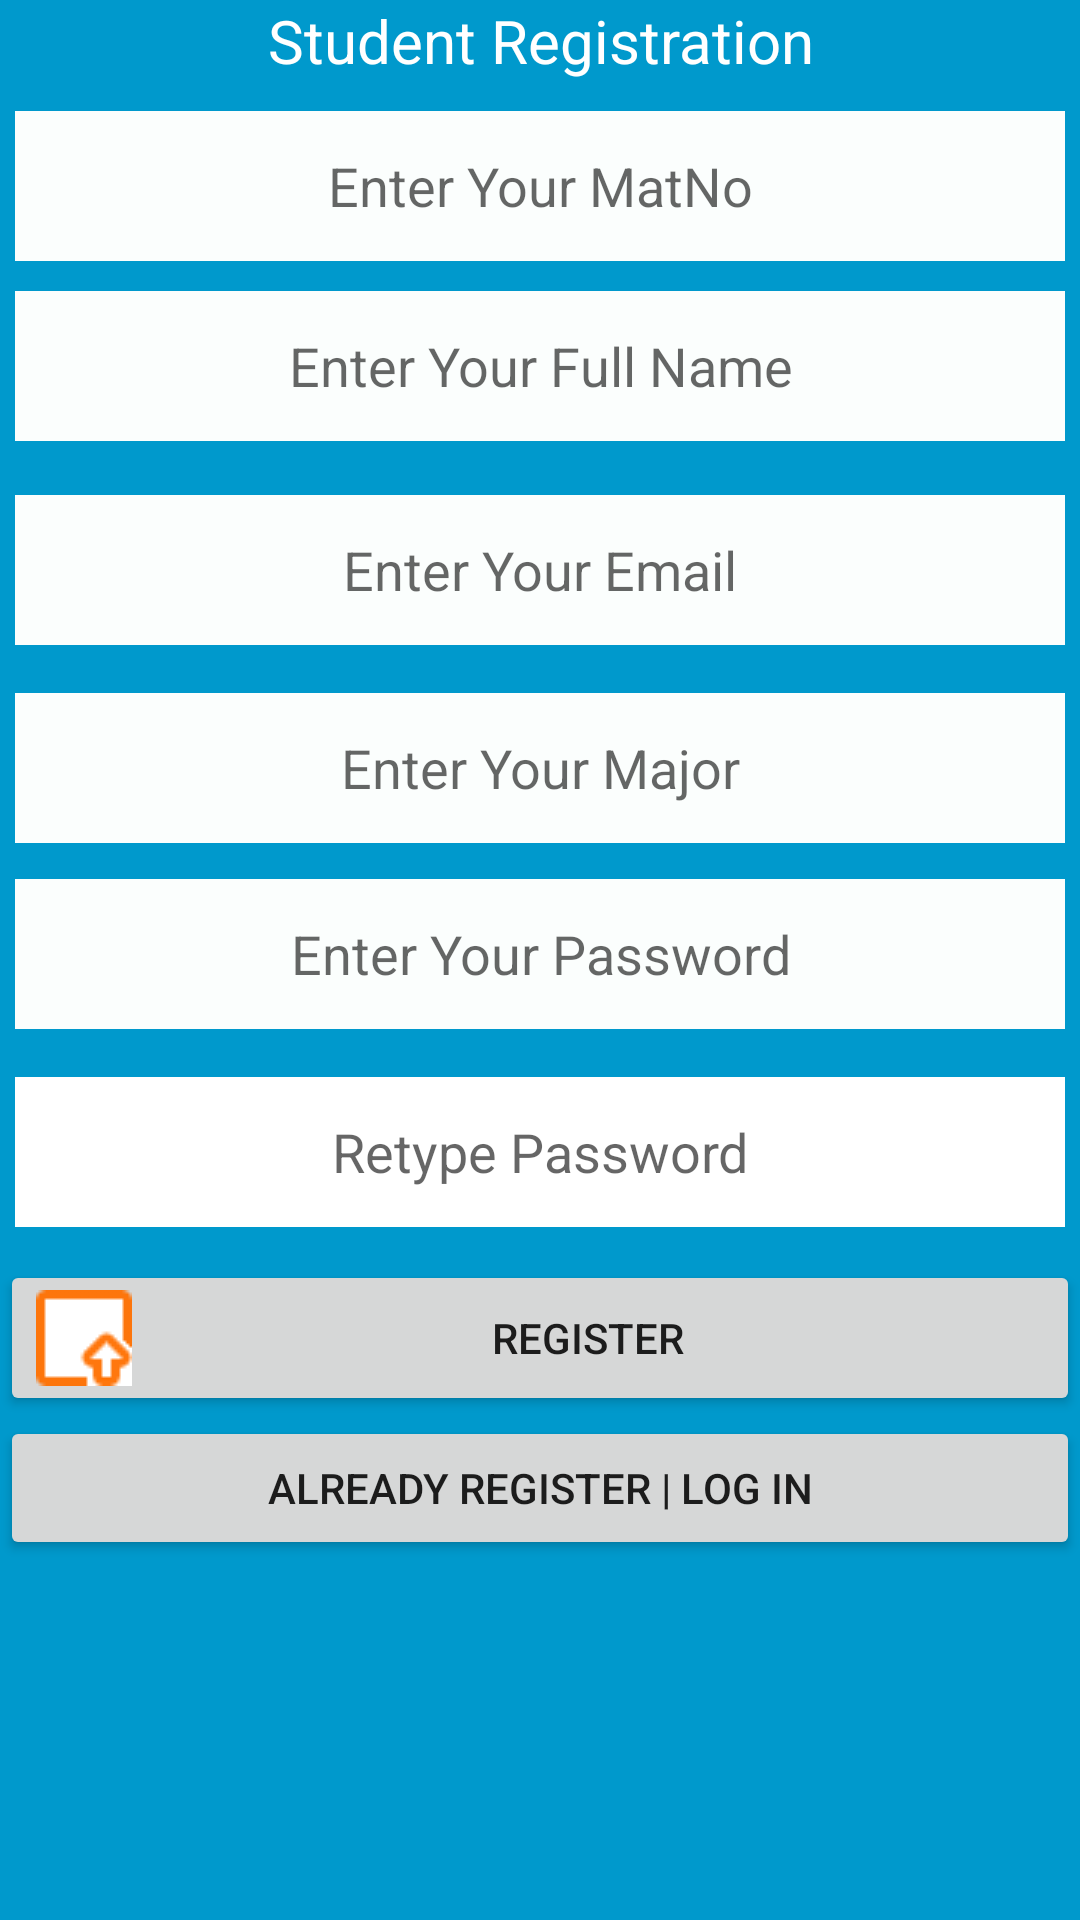

Reconstruct the res/layout file that produces this screen, plus the resources it refers to.
<!-- AndroidManifest.xml: application theme AppTheme -->
<!-- res/layout/activity_main_register.xml -->
<?xml version="1.0" encoding="utf-8"?>

<ScrollView xmlns:android="http://schemas.android.com/apk/res/android"
    android:layout_width="match_parent"
    android:layout_height="match_parent"
    android:fillViewport="true"
    android:scrollbars="vertical">

    <RelativeLayout android:layout_width="match_parent"
        android:layout_height="match_parent">
        <RelativeLayout
            android:layout_width="match_parent"
            android:layout_height="match_parent"
            android:layout_gravity="center"
            android:background="@android:color/holo_blue_dark">

    <TextView
        android:text="Student Registration"
        android:layout_width="wrap_content"
        android:layout_height="wrap_content"
        android:layout_alignParentTop="true"
        android:layout_centerHorizontal="true"
        android:id="@+id/textView"
        android:gravity="center"
        android:textSize="20dp"
        android:textColor="#fff"
        android:layout_marginLeft="5dp"
        android:layout_marginRight="5dp"/>

    <EditText
        android:id="@+id/editTextMatNo"
        android:layout_width="fill_parent"
        android:layout_height="50dp"
        android:layout_below="@+id/textView"
        android:layout_centerHorizontal="true"
        android:layout_marginTop="10dp"
        android:background="#fbfefd"
        android:ems="10"
        android:gravity="center"
        android:hint="Enter Your MatNo"
        android:inputType="textPersonName"
        android:layout_marginLeft="5dp"
        android:layout_marginRight="5dp"
        />

    <EditText
        android:id="@+id/editTextFullName"
        android:layout_width="fill_parent"
        android:layout_height="50dp"
        android:layout_below="@+id/editTextMatNo"
        android:layout_centerHorizontal="true"
        android:layout_marginTop="10dp"
        android:background="#fbfefd"
        android:ems="10"
        android:gravity="center"
        android:hint="Enter Your Full Name"
        android:inputType="textPersonName"
        android:layout_marginLeft="5dp"
        android:layout_marginRight="5dp"/>


    <EditText
        android:layout_width="fill_parent"
        android:layout_height="50dp"
        android:background="#fbfefd"
        android:inputType="textEmailAddress"
        android:ems="10"
        android:id="@+id/editTextEmail"
        android:hint="Enter Your Email"
        android:gravity="center"
        android:layout_below="@+id/editTextFullName"
        android:layout_alignParentLeft="true"
        android:layout_alignParentStart="true"
        android:layout_marginTop="18dp"
        android:layout_marginLeft="5dp"
        android:layout_marginRight="5dp"/>


    <EditText
        android:id="@+id/editTextMajor"
        android:layout_width="fill_parent"
        android:layout_height="50dp"
        android:layout_alignParentLeft="true"
        android:layout_alignParentStart="true"
        android:layout_below="@+id/editTextEmail"
        android:layout_marginTop="16dp"
        android:background="#fbfefd"
        android:ems="10"
        android:gravity="center"
        android:hint="Enter Your Major"
        android:inputType="textPersonName"
        android:layout_marginLeft="5dp"
        android:layout_marginRight="5dp"/>

    <EditText
        android:layout_width="fill_parent"
        android:layout_height="50dp"
        android:background="#fbfefd"
        android:inputType="textPassword"
        android:ems="10"
        android:id="@+id/editTextPassword"
        android:hint="Enter Your Password"
        android:gravity="center"
        android:layout_below="@+id/editTextMajor"
        android:layout_alignParentLeft="true"
        android:layout_alignParentStart="true"
        android:layout_marginTop="12dp"
        android:layout_marginLeft="5dp"
        android:layout_marginRight="5dp"/>

    <EditText
        android:id="@+id/Retypepassword"
        android:layout_width="fill_parent"
        android:layout_height="50dp"
        android:layout_alignParentLeft="true"
        android:layout_alignParentStart="true"
        android:layout_below="@+id/editTextPassword"
        android:layout_marginTop="16dp"
        android:background="#fff"
        android:ems="10"
        android:gravity="center"
        android:hint="Retype Password"
        android:inputType="textPassword"
        android:textColor="#000"
        android:layout_marginLeft="5dp"
        android:layout_marginRight="5dp"/>

    <Button
        android:id="@+id/Submit"
        android:layout_width="fill_parent"
        android:layout_height="wrap_content"
        android:layout_alignParentLeft="true"
        android:layout_alignParentStart="true"
        android:layout_below="@+id/Retypepassword"
        android:layout_marginTop="11dp"
        android:drawableLeft="@drawable/signup"
        android:text="Register" />

    <Button
        android:text="Already Register | Log In"
        android:layout_width="fill_parent"
        android:layout_height="wrap_content"
        android:id="@+id/Login"
        android:layout_below="@+id/Submit"
        android:layout_alignParentLeft="true"
        android:layout_alignParentStart="true" />

        </RelativeLayout>
    </RelativeLayout>
</ScrollView>
<!-- resources referenced by this layout -->
<resources>
  <!-- drawable signup: png bitmap (drawable, 380 bytes) -->
  <style name="AppTheme" parent="Theme.AppCompat.Light.DarkActionBar">
          
          <item name="colorPrimary">@color/colorPrimary</item>
          <item name="colorPrimaryDark">@color/colorPrimaryDark</item>
          <item name="colorAccent">@color/colorAccent</item>
      </style>
  <color name="colorPrimary">#3f51b5</color>
  <color name="colorPrimaryDark">#303F9F</color>
  <color name="colorAccent">#ff4081</color>
</resources>
